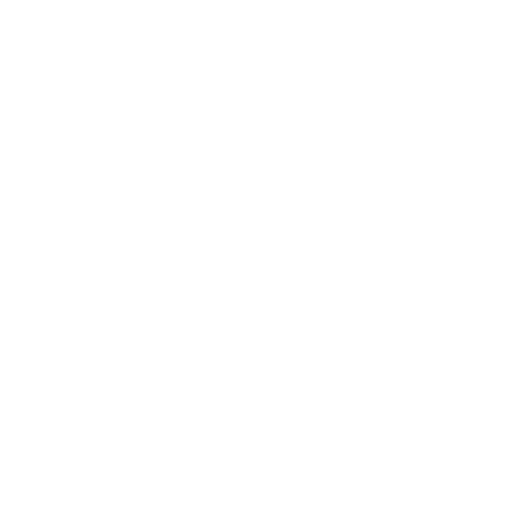
t = 0.00 s
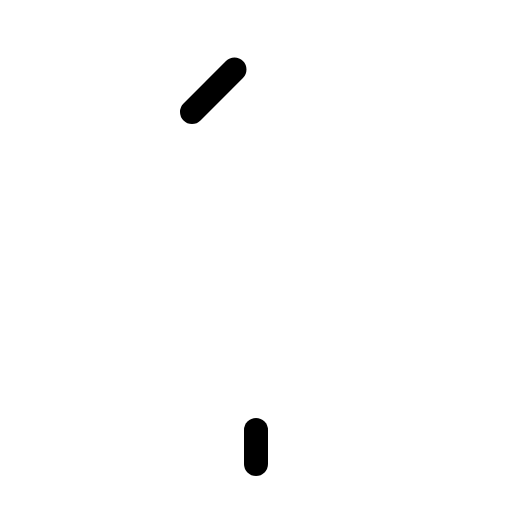
t = 0.60 s
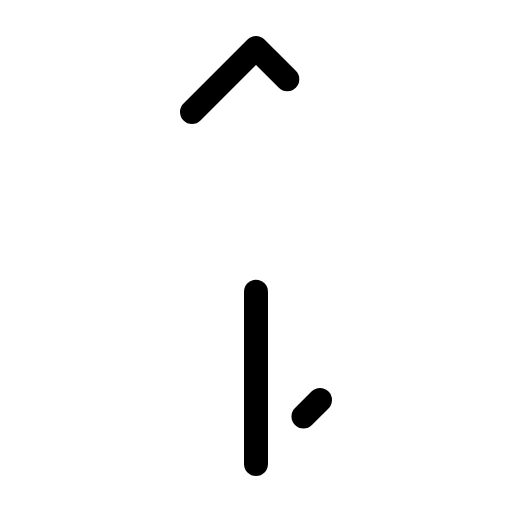
t = 0.98 s
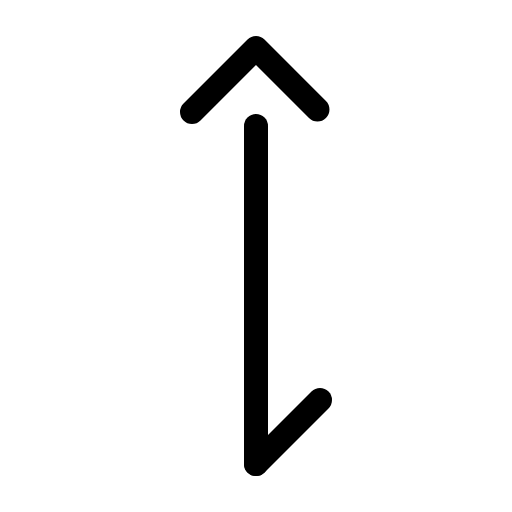
t = 1.35 s
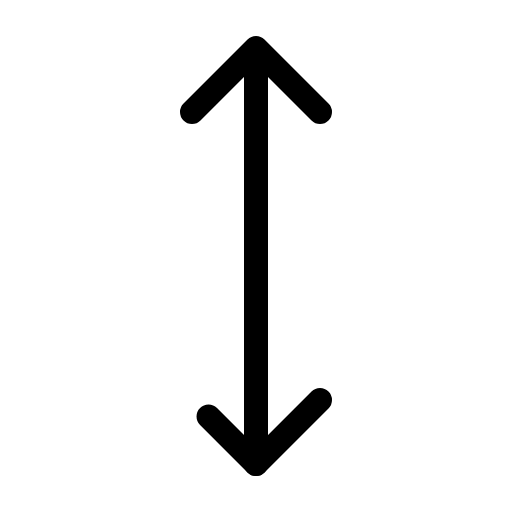
t = 1.73 s
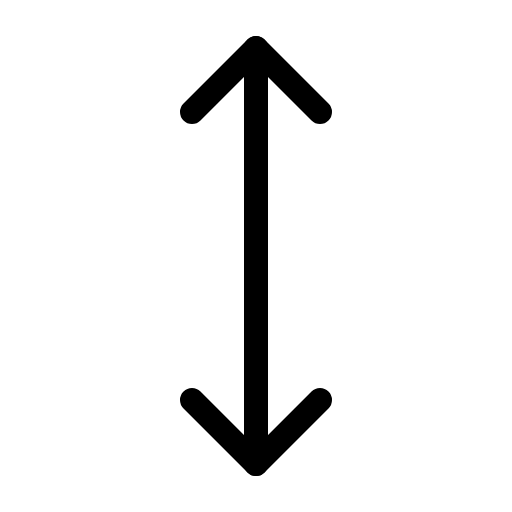
t = 2.10 s

The animated SVG that drew these frames (rendered in a browser with its animation timeline set to each time). Animation: 1 CSS @keyframes rule; one cycle of 2.10 s.

<svg xmlns="http://www.w3.org/2000/svg" viewBox="0 0 256 256">
  <style>
    .draw-line {
      stroke-dasharray: 1;
      stroke-dashoffset: 1;
      animation: phosphor-draw-in 1.5s ease-in-out forwards;
    }
    @keyframes phosphor-draw-in {
      to { stroke-dashoffset: 0; }
    }
  </style><rect width="256" height="256" fill="none"/><polyline points="96 56 128 24 160 56" fill="none" stroke="currentColor" stroke-linecap="round" stroke-linejoin="round" stroke-width="12" class="draw-line" pathLength="1" style="animation-delay: 0s"/><line x1="128" y1="232" x2="128" y2="24" fill="none" stroke="currentColor" stroke-linecap="round" stroke-linejoin="round" stroke-width="12" class="draw-line" pathLength="1" style="animation-delay: 0.3s"/><polyline points="160 200 128 232 96 200" fill="none" stroke="currentColor" stroke-linecap="round" stroke-linejoin="round" stroke-width="12" class="draw-line" pathLength="1" style="animation-delay: 0.6s"/></svg>
